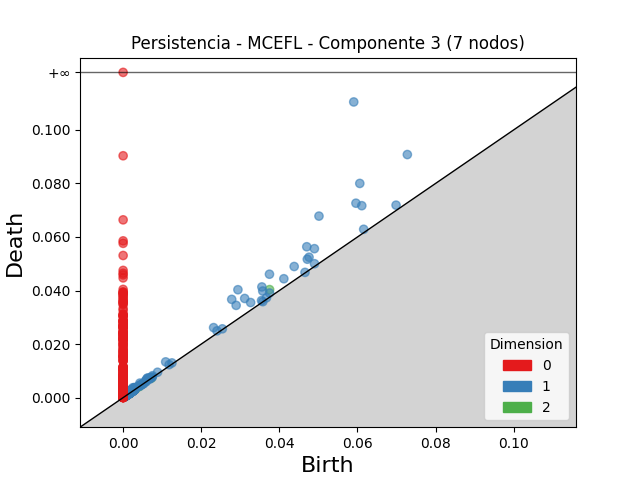

The data file committed next to this chart (first rows):
dimension, birth, death
2, 0.0375, 0.04035
2, 0.00261, 0.002915
2, 0.001256, 0.001446
2, 0.002279, 0.0024
2, 0.00187, 0.001971
2, 0.001815, 0.001911
2, 0.002766, 0.00286
2, 0.002625, 0.002714
2, 0.001054, 0.001142
2, 0.002497, 0.002571
2, 0.001368, 0.001438
2, 0.001857, 0.001925
2, 0.007187, 0.007254
2, 0.001818, 0.001885
2, 0.001558, 0.001623
2, 0.001358, 0.001422
2, 0.001623, 0.001684
2, 0.00291, 0.002968
2, 0.0008352, 0.0008917
2, 0.00108, 0.001135
2, 0.001245, 0.001295
2, 0.003187, 0.003235
2, 0.00101, 0.001053
2, 0.002937, 0.002976
2, 0.001029, 0.001068
2, 0.002672, 0.002703
2, 0.004057, 0.004086
2, 0.0009312, 0.0009597
2, 0.001197, 0.00122
2, 0.002786, 0.002808
2, 0.001282, 0.0013
2, 0.002271, 0.002288
2, 0.002841, 0.002858
2, 0.001783, 0.001799
2, 0.002035, 0.002049
2, 0.002698, 0.002712
2, 0.001898, 0.001912
2, 0.001472, 0.001486
2, 0.002402, 0.002407
2, 0.001522, 0.001524
1, 0.05904, 0.1104
1, 0.06059, 0.07999
1, 0.07276, 0.09078
1, 0.05014, 0.06779
1, 0.0596, 0.07261
1, 0.02939, 0.0403
1, 0.0611, 0.07168
1, 0.04702, 0.05635
1, 0.0278, 0.03669
1, 0.03747, 0.04609
1, 0.04897, 0.05563
1, 0.03112, 0.03704
1, 0.03552, 0.04134
1, 0.02893, 0.03446
1, 0.04379, 0.04897
1, 0.0476, 0.05245
1, 0.04715, 0.05169
1, 0.03574, 0.03981
1, 0.04115, 0.0444
1, 0.02316, 0.02615
... 2,721 more rows
